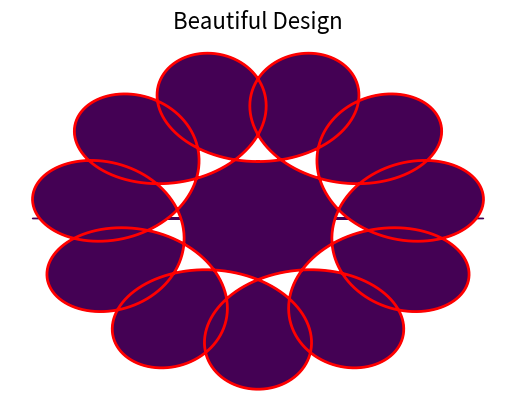

Reproduce this figure in Python.

import numpy as np
import matplotlib.pyplot as plt

# Generate data points
t = np.linspace(0, 2 * np.pi, 1000)
x = np.sin(t) + 0.5 * np.sin(10 * t)
y = np.cos(t) - 0.5 * np.cos(10 * t)

# Create a colormap for filling
cmap = plt.get_cmap('viridis')
colors = cmap(np.linspace(0, 1, len(x)))

# Create the plot
fig, ax = plt.subplots()
ax.plot(x, y, color='red', linewidth=2)
ax.fill_between(x, y, color=colors)

# Remove axes
ax.axis('off')

# Set plot properties
ax.set_title('Beautiful Design', fontsize=16)

# Display the plot
plt.show()
